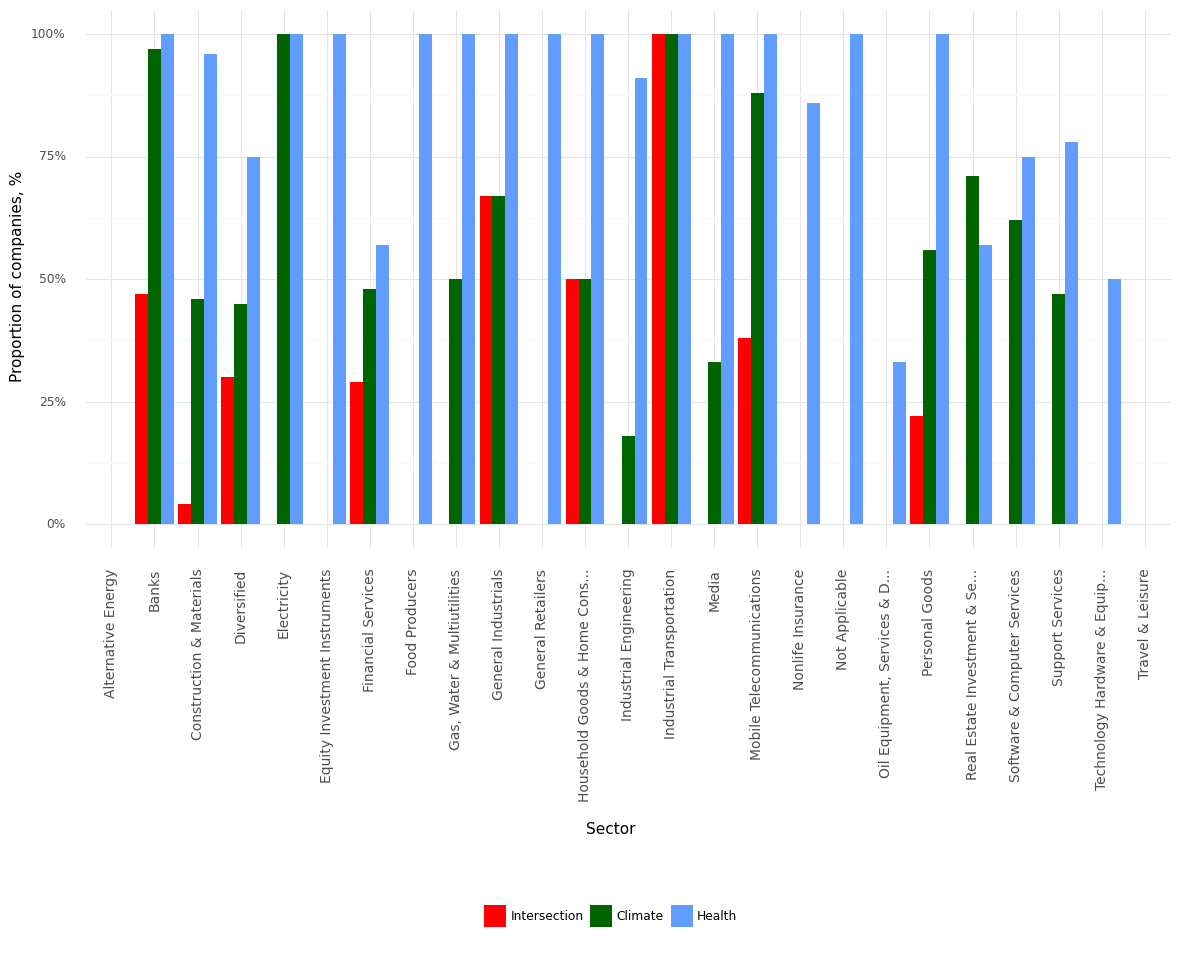

Source data for this figure (header and first rows):
, Sector, Climate, Health, Intersection, Year
0, Alternative Energy, 0.0, 0.0, 0.0, 2021
1, Banks, 0.97, 1.0, 0.47, 2021
2, Construction & Materials, 0.46, 0.96, 0.04, 2021
3, Diversified, 0.45, 0.75, 0.3, 2021
4, Electricity, 1.0, 1.0, 0.0, 2021
5, Equity Investment Instruments, 0.0, 1.0, 0.0, 2021
6, Financial Services, 0.48, 0.57, 0.29, 2021
7, Food Producers, 0.0, 1.0, 0.0, 2021
8, Gas, Water & Multiutilities, 0.5, 1.0, 0.0, 2021
9, General Industrials, 0.67, 1.0, 0.67, 2021
10, General Retailers, 0.0, 1.0, 0.0, 2021
11, Household Goods & Home Cons..., 0.5, 1.0, 0.5, 2021
12, Industrial Engineering, 0.18, 0.91, 0.0, 2021
13, Industrial Transportation, 1.0, 1.0, 1.0, 2021
14, Media, 0.33, 1.0, 0.0, 2021
15, Mobile Telecommunications, 0.88, 1.0, 0.38, 2021
16, Nonlife Insurance, 0.0, 0.86, 0.0, 2021
17, Not Applicable, 0.0, 1.0, 0.0, 2021
18, Oil Equipment, Services & D..., 0.0, 0.33, 0.0, 2021
19, Personal Goods, 0.56, 1.0, 0.22, 2021
20, Real Estate Investment & Se..., 0.71, 0.57, 0.0, 2021
21, Software & Computer Services, 0.62, 0.75, 0.0, 2021
22, Support Services, 0.47, 0.78, 0.0, 2021
23, Technology Hardware & Equip..., 0.0, 0.5, 0.0, 2021
24, Travel & Leisure, 0.0, 0.0, 0.0, 2021
